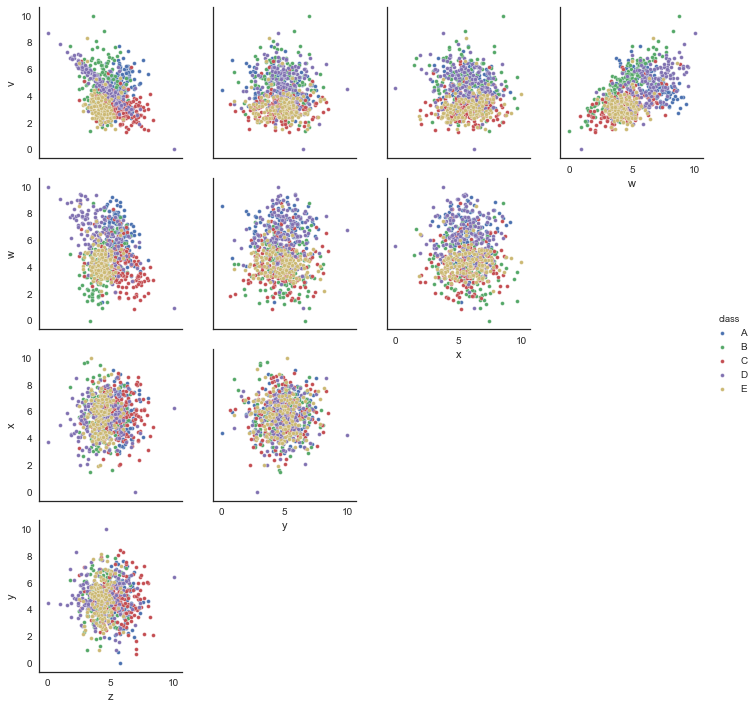

Values plotted in this chart, from the file beside it:
v, w, x, y, z, class
6.616, 6.369, 4.125, 4.189, 4.812, B
4.067, 6.079, 5.983, 5.215, 3.842, C
2.974, 6.057, 5.104, 3.648, 4.011, E
3.236, 4.427, 3.802, 4.808, 7.142, C
2.725, 4.683, 9.177, 2.809, 4.484, E
4.809, 4.986, 4.342, 4.665, 4.667, D
7.322, 7.749, 7.82, 6.031, 5.727, B
2.652, 4.499, 3.894, 2.767, 4.938, E
2.584, 4.041, 3.945, 6.049, 5.042, E
3.85, 6.3, 4.841, 4.513, 3.498, C
4.153, 6.306, 5.774, 2.991, 6.119, A
2.699, 3.633, 5.639, 4.299, 5.341, C
2.737, 5.162, 5.036, 5.034, 4.881, D
2.605, 4.759, 8.793, 4.525, 5.018, E
4.949, 6.19, 6.554, 4.818, 4.034, D
4.989, 7.295, 6.033, 4.701, 5.767, C
3.097, 4.429, 4.175, 5.208, 4.028, E
2.979, 2.2, 6.221, 6.885, 4.078, B
3.349, 4.056, 4.369, 2.197, 2.798, E
4.161, 6.675, 8.077, 4.514, 5.786, A
2.216, 4.122, 4.403, 5.577, 4.976, E
2.095, 3.93, 4.3, 5.811, 5.348, A
5.127, 6.639, 5.687, 5.538, 3.786, D
3.317, 6.173, 4.922, 5.148, 5.843, D
4.891, 4.427, 7.763, 4.994, 4.77, D
6.475, 5.373, 6.911, 5.193, 3.76, B
7.138, 7.183, 2.77, 3.358, 2.375, D
3.015, 3.376, 3.783, 3.623, 5.976, C
3.767, 2.588, 8.286, 4.172, 3.541, C
4.89, 5.758, 4.978, 6.58, 5.662, B
2.787, 5.311, 5.715, 5.818, 5.114, C
5.355, 8.28, 5.473, 5.189, 3.79, D
3.532, 4.332, 7.671, 5.041, 3.428, E
2.864, 3.979, 4.423, 4.916, 4.634, E
2.48, 4.041, 6.055, 5.012, 4.609, E
3.42, 5.63, 5.754, 5.373, 5.833, C
1.895, 5.058, 4.337, 7.714, 4.295, D
2.357, 5.637, 5.433, 3.762, 3.963, E
5.332, 4.25, 4.391, 5.358, 3.663, B
4.119, 5.048, 5.882, 6.533, 5.308, D
2.438, 5.362, 5.916, 4.593, 5.744, C
2.024, 4.822, 4.338, 6.216, 4.514, E
4.146, 3.999, 4.192, 3.468, 8.108, C
3.13, 1.464, 9.674, 3.61, 3.115, B
5.294, 4.2, 6.21, 4.238, 6.818, A
3.174, 3.662, 5.859, 5.68, 4.806, E
3.828, 4.494, 5.906, 4.988, 6.809, C
5.876, 4.365, 6.073, 4.287, 6.505, A
4.321, 4.54, 5.108, 4.875, 5.732, C
6.702, 5.406, 3.925, 3.868, 3.431, B
3.773, 6.651, 7.538, 4.529, 5.045, C
2.483, 3.147, 4.358, 3.726, 6.13, C
3.538, 6.926, 5.225, 5.789, 5.695, C
3.409, 2.259, 6.081, 4.674, 3.586, B
3.259, 4.093, 5.073, 2.727, 3.626, B
4.736, 8.136, 5.951, 4.696, 5.375, A
3.189, 4.267, 6.828, 5.853, 5.349, C
3.738, 3.595, 5.545, 4.877, 5.024, E
5.836, 6.398, 3.89, 5.758, 6.696, A
4.95, 4.869, 5.922, 3.609, 6.131, A
... 740 more rows
